Photos from the image-classification dataset "dataset" in the GitHub repository hanamant1828-max/FakecurrenyDetection. Its 2 classes are: fake currency, genuine currency.

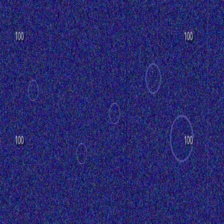
Label: fake currency

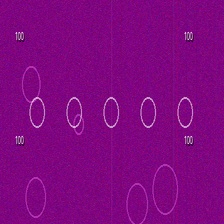
Label: genuine currency

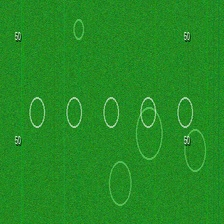
Label: genuine currency

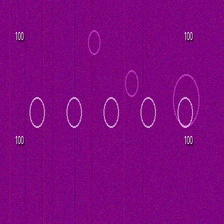
Label: genuine currency

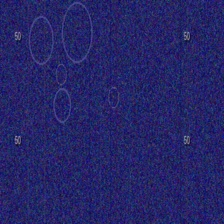
Label: fake currency

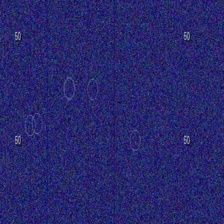
Label: fake currency
